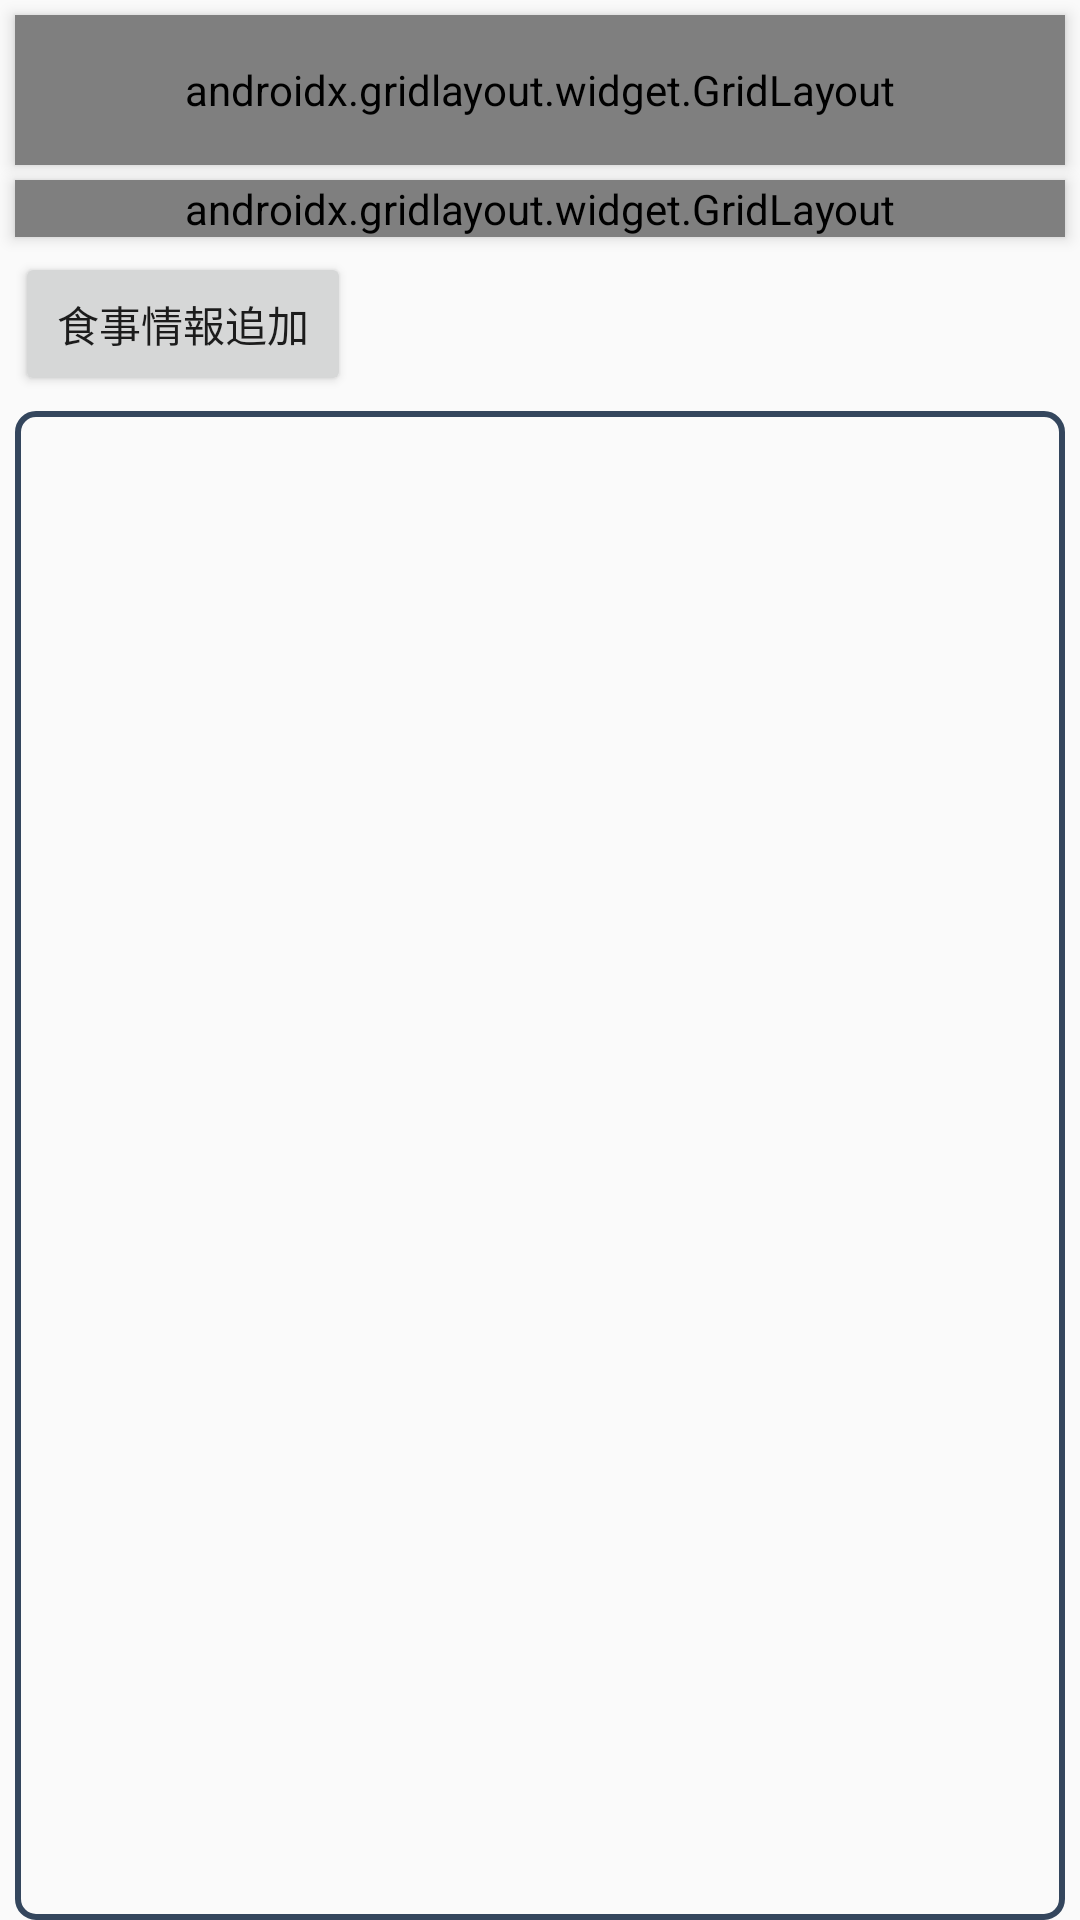

Reconstruct the res/layout file that produces this screen, plus the resources it refers to.
<!-- AndroidManifest.xml: application theme AppTheme -->
<!-- res/layout/fragment_second.xml -->
<?xml version="1.0" encoding="utf-8"?>

<LinearLayout xmlns:android="http://schemas.android.com/apk/res/android"
    xmlns:app="http://schemas.android.com/apk/res-auto"
    xmlns:tools="http://schemas.android.com/tools"
    android:layout_width="match_parent"
    android:layout_height="match_parent"
    tools:context=".secondFragment"
    android:orientation="vertical">



    <androidx.gridlayout.widget.GridLayout
        android:id="@+id/gridLayout"
        android:layout_width="match_parent"
        android:layout_height="50dp"
        android:layout_gravity="top"
        android:layout_marginStart="5dp"
        android:layout_marginTop="5dp"
        android:layout_marginEnd="5dp"
        android:layout_marginLeft="5dp"
        android:layout_marginRight="5dp"
        android:background="@drawable/grid_border"
        android:elevation="3dp"
        app:layout_constraintEnd_toEndOf="parent"
        app:layout_constraintStart_toStartOf="parent"
        app:layout_constraintTop_toTopOf="parent">


        <TextView
            android:id="@+id/today"
            android:layout_width="wrap_content"
            android:layout_height="match_parent"
            android:gravity="center"
            android:text=""
            app:layout_columnWeight="3"
            android:textStyle="bold"
            app:layout_column="0"
            app:layout_row="0" />

        <TextView
            android:id="@+id/kojin_purpose"
            android:layout_width="wrap_content"
            android:layout_height="match_parent"
            android:gravity="center"
            android:text=""
            android:textStyle="bold"
            app:layout_columnWeight="5"
            app:layout_column="1"
            app:layout_row="0" />
    </androidx.gridlayout.widget.GridLayout>


    <androidx.gridlayout.widget.GridLayout
        android:id="@+id/gridLayout4"
        android:layout_width="match_parent"
        android:layout_height="wrap_content"
        android:layout_marginStart="5dp"
        android:layout_marginLeft="5dp"
        android:layout_marginTop="5dp"
        android:layout_marginEnd="5dp"
        android:layout_marginRight="5dp"
        android:background="@drawable/grid_border"
        android:elevation="3dp"
        app:layout_constraintEnd_toEndOf="parent"
        app:layout_constraintHorizontal_bias="0.0"
        app:layout_constraintStart_toStartOf="parent"
        app:layout_constraintTop_toBottomOf="@+id/gridLayout">

        <TextView
            android:id="@+id/textViewCalorie"
            android:layout_width="wrap_content"
            android:layout_height="wrap_content"
            android:gravity="center"
            android:text="カロリー"
            android:textStyle="bold"
            app:layout_column="0"
            app:layout_columnSpan="4"
            app:layout_columnWeight="1"
            app:layout_row="0" />

        <TextView
            android:id="@+id/textViewProtain"
            android:layout_width="wrap_content"
            android:layout_height="wrap_content"
            android:gravity="center"
            android:text="タンパク質"
            android:textStyle="bold"
            app:layout_column="4"
            app:layout_columnSpan="4"
            app:layout_columnWeight="1"
            app:layout_row="0" />

        <TextView
            android:id="@+id/textView132"
            android:layout_width="wrap_content"
            android:layout_height="wrap_content"
            android:text="目標値"
            android:gravity="center"
            app:layout_column="0"
            app:layout_columnWeight="1"
            app:layout_gravity="fill"
            app:layout_row="1" />

        <TextView
            android:id="@+id/calorieGoal"
            android:layout_width="wrap_content"
            android:layout_height="wrap_content"
            android:text=""
            android:gravity="center"
            app:layout_column="1"
            app:layout_columnSpan="3"
            app:layout_columnWeight="1"
            app:layout_row="1" />

        <TextView
            android:id="@+id/textView158"
            android:layout_width="wrap_content"
            android:layout_height="wrap_content"
            android:text="目標値"
            android:gravity="center"
            app:layout_column="4"
            app:layout_columnWeight="1"
            app:layout_row="1" />

        <TextView
            android:id="@+id/proteinGoal"
            android:layout_width="wrap_content"
            android:layout_height="wrap_content"
            android:gravity="center"
            android:text=""
            app:layout_column="5"
            app:layout_columnSpan="3"
            app:layout_columnWeight="1"
            app:layout_row="1" />

        <TextView
            android:id="@+id/textView162"
            android:layout_width="wrap_content"
            android:layout_height="wrap_content"
            android:text="現在値"
            android:gravity="center"
            app:layout_column="0"
            app:layout_columnWeight="1"
            app:layout_row="2" />

        <TextView
            android:id="@+id/calorieNow"
            android:layout_width="wrap_content"
            android:layout_height="wrap_content"
            android:text=""
            app:layout_columnSpan="3"
            android:gravity="center"
            app:layout_column="1"
            app:layout_columnWeight="1"
            app:layout_row="2" />

        <TextView
            android:id="@+id/textView166"
            android:layout_width="wrap_content"
            android:layout_height="wrap_content"
            android:text="現在値"
            android:gravity="center"
            app:layout_column="4"
            app:layout_columnWeight="1"
            app:layout_row="2" />

        <TextView
            android:id="@+id/proteinNow"
            android:layout_width="wrap_content"
            android:layout_height="wrap_content"
            android:text=""
            app:layout_columnSpan="3"
            android:gravity="center"
            app:layout_column="5"
            app:layout_columnWeight="1"
            app:layout_row="2" />

        <TextView
            android:id="@+id/textViewCarbon"
            android:layout_width="wrap_content"
            android:layout_height="wrap_content"
            android:gravity="center"
            android:text="炭水化物"
            android:textStyle="bold"
            app:layout_column="0"
            app:layout_columnSpan="4"
            app:layout_columnWeight="1"
            app:layout_row="3" />

        <TextView
            android:id="@+id/textViewFat"
            android:layout_width="wrap_content"
            android:layout_height="wrap_content"
            android:gravity="center"
            android:text="脂質"
            android:textStyle="bold"
            app:layout_column="4"
            app:layout_columnSpan="4"
            app:layout_columnWeight="2"
            app:layout_row="3" />

        <TextView
            android:id="@+id/textView178"
            android:layout_width="wrap_content"
            android:layout_height="wrap_content"
            android:text="目標値"
            android:gravity="center"
            app:layout_column="0"
            app:layout_columnWeight="1"
            app:layout_row="4" />

        <TextView
            android:id="@+id/carbonGoal"
            android:layout_width="wrap_content"
            android:layout_height="wrap_content"
            android:text=""
            app:layout_columnSpan="3"
            android:gravity="center"
            app:layout_column="1"
            app:layout_columnWeight="1"
            app:layout_row="4" />

        <TextView
            android:id="@+id/textView182"
            android:layout_width="wrap_content"
            android:layout_height="wrap_content"
            android:text="目標値"
            android:gravity="center"
            app:layout_column="4"
            app:layout_columnWeight="1"
            app:layout_row="4" />

        <TextView
            android:id="@+id/fatGoal"
            android:layout_width="wrap_content"
            android:layout_height="wrap_content"
            android:text=""
            app:layout_columnSpan="3"
            android:gravity="center"
            app:layout_column="5"
            app:layout_columnWeight="1"
            app:layout_row="4" />

        <TextView
            android:id="@+id/textView186"
            android:layout_width="wrap_content"
            android:layout_height="wrap_content"
            android:text="現在値"
            android:gravity="center"
            app:layout_column="0"
            app:layout_columnWeight="1"
            app:layout_row="5" />

        <TextView
            android:id="@+id/carbonNow"
            android:layout_width="wrap_content"
            android:layout_height="wrap_content"
            android:text=""
            app:layout_columnSpan="3"
            android:gravity="center"
            app:layout_column="1"
            app:layout_columnWeight="1"
            app:layout_row="5" />

        <TextView
            android:id="@+id/textView2"
            android:layout_width="wrap_content"
            android:layout_height="wrap_content"
            android:text="現在値"
            android:gravity="center"
            app:layout_column="4"
            app:layout_columnWeight="1"
            app:layout_row="5" />

        <TextView
            android:id="@+id/fatNow"
            android:layout_width="wrap_content"
            android:layout_height="wrap_content"
            android:text=""
            app:layout_columnSpan="3"
            android:gravity="center"
            app:layout_column="5"
            app:layout_columnWeight="1"
            app:layout_row="5" />

    </androidx.gridlayout.widget.GridLayout>

    <Button
        android:id="@+id/foodRegistButton"
        android:layout_width="112dp"
        android:layout_height="wrap_content"
        android:layout_marginStart="5dp"
        android:layout_marginLeft="5dp"
        android:layout_marginTop="5dp"
        android:elevation="15dp"
        android:text="食事情報追加"
        app:layout_constraintStart_toStartOf="parent"
        />

    <androidx.viewpager.widget.ViewPager
        android:id="@+id/pager"
        android:background="@drawable/grid_border"
        android:layout_marginTop="5dp"
        android:layout_marginLeft="5dp"
        android:layout_marginRight="5dp"
        android:layout_width="match_parent"
        android:layout_height="wrap_content">
    </androidx.viewpager.widget.ViewPager>


</LinearLayout>
<!-- resources referenced by this layout -->
<resources>
  <!-- drawable grid_border (drawable) -->
  <?xml version="1.0" encoding="utf-8"?>
  
  <shape xmlns:android="http://schemas.android.com/apk/res/android">
      <stroke
          android:width="2dp"
          android:color="#34465d" />
  
      <corners android:radius="6dp" />
  
  
  
  </shape>
  <style name="AppTheme" parent="Theme.AppCompat.Light.NoActionBar">
          
          <item name="colorPrimary">@color/colorPrimary</item>
          <item name="colorPrimaryDark">@color/colorPrimaryDark</item>
          <item name="colorAccent">@color/colorAccent</item>
  
      </style>
  <color name="colorPrimary">#6b8e23</color>
  <color name="colorPrimaryDark">#f5f5f5</color>
  <color name="colorAccent">#004400</color>
</resources>
